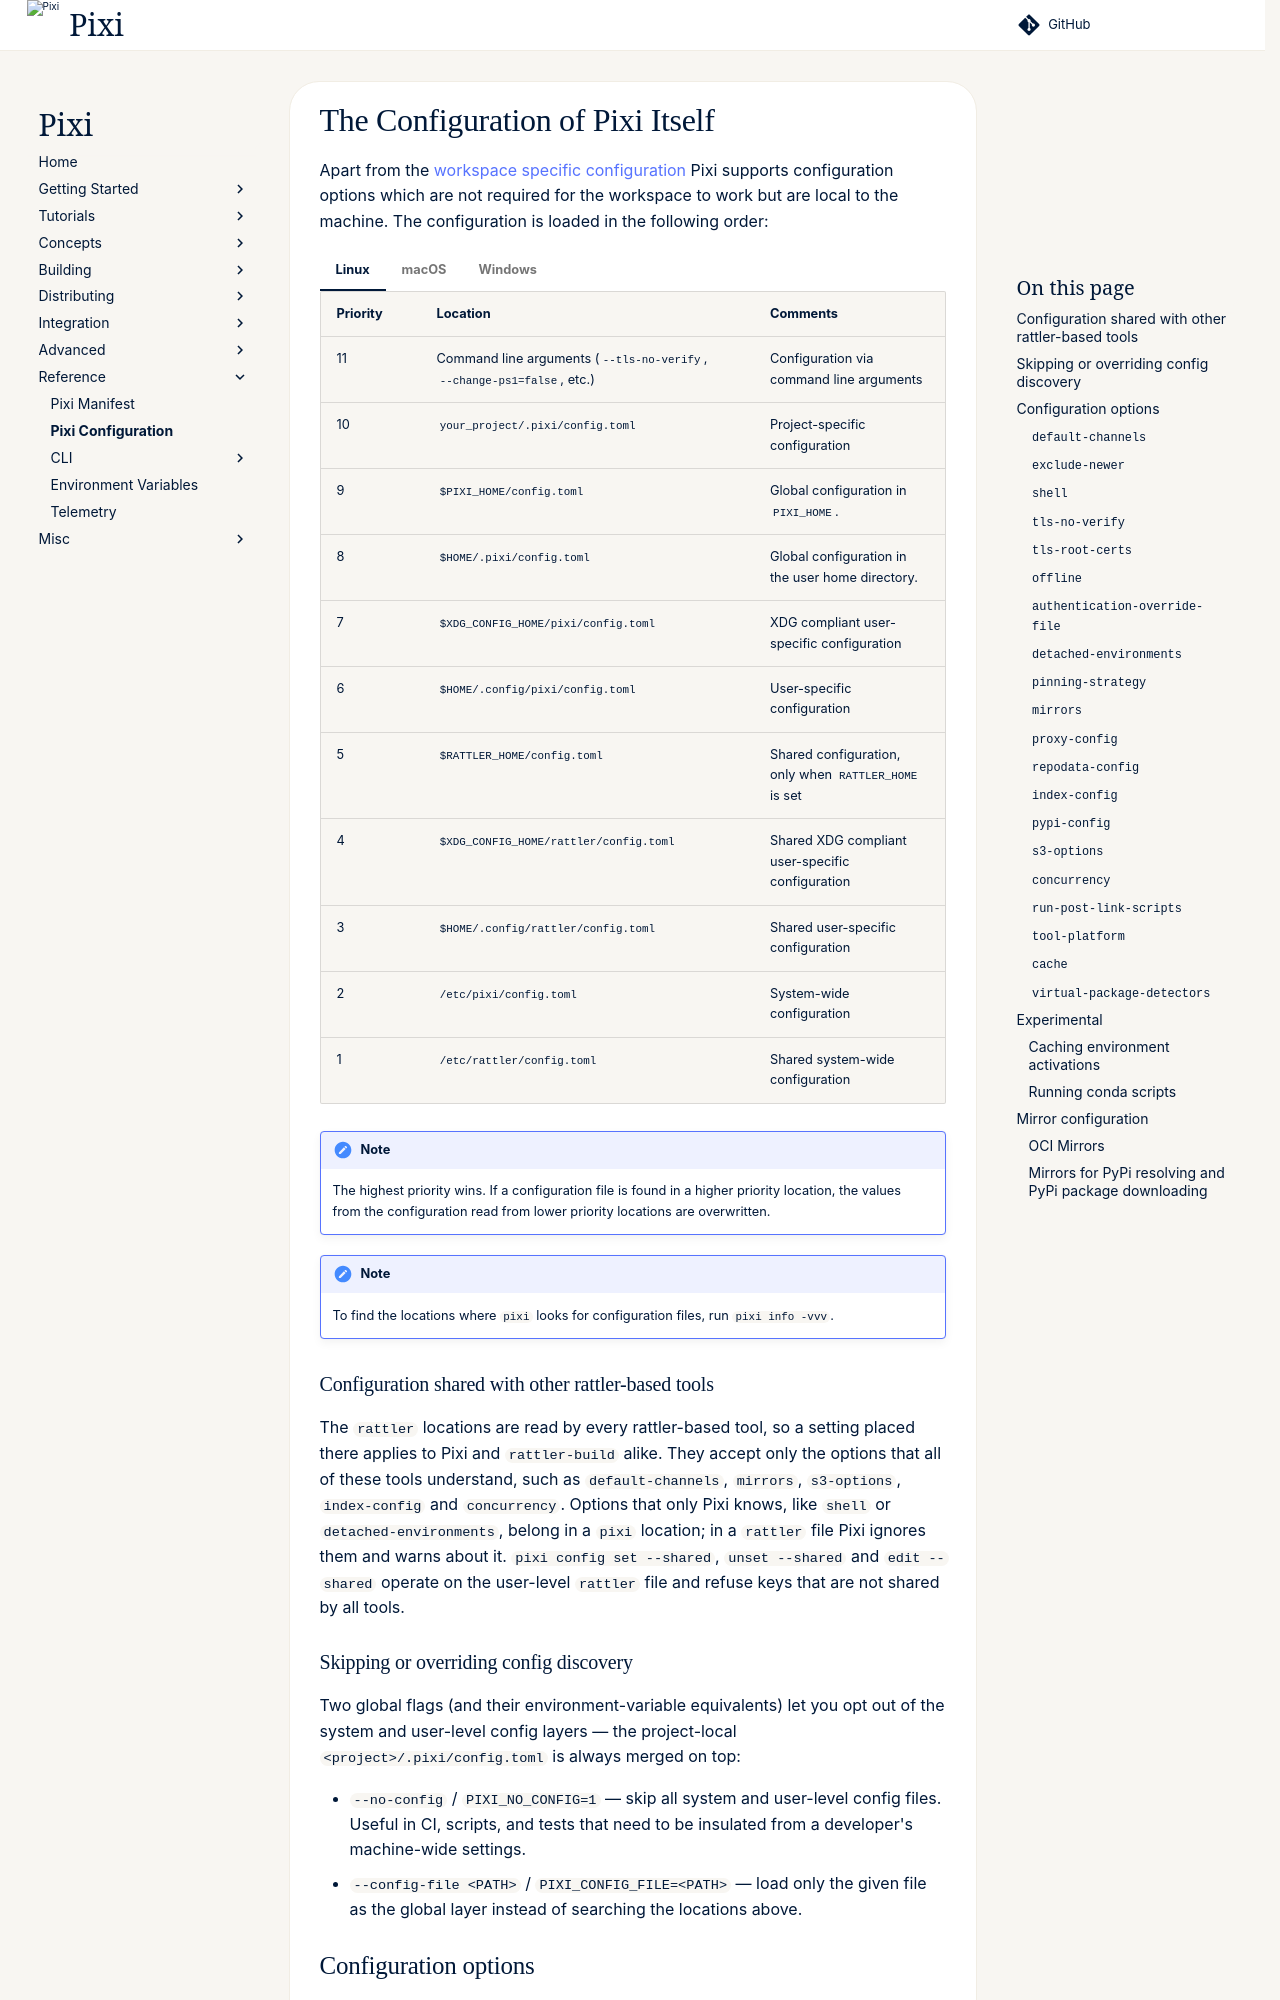

repository: prefix-dev/pixi · page: v0.85.0/reference/pixi_configuration/index.html · generator: sphinx

# The Configuration of Pixi Itself

Apart from the [workspace specific configuration](../reference/pixi_manifest.md) Pixi supports configuration options which
are not required for the workspace to work but are local to the machine.
The configuration is loaded in the following order:

=== "Linux"

    | **Priority** | **Location**                                                           | **Comments**                                          |
    |--------------|------------------------------------------------------------------------|-------------------------------------------------------|
    | 11           | Command line arguments (`--tls-no-verify`, `--change-ps1=false`, etc.) | Configuration via command line arguments              |
    | 10           | `your_project/.pixi/config.toml`                                       | Project-specific configuration                        |
    | 9            | `$PIXI_HOME/config.toml`                                               | Global configuration in `PIXI_HOME`.                  |
    | 8            | `$HOME/.pixi/config.toml`                                              | Global configuration in the user home directory.      |
    | 7            | `$XDG_CONFIG_HOME/pixi/config.toml`                                    | XDG compliant user-specific configuration             |
    | 6            | `$HOME/.config/pixi/config.toml`                                       | User-specific configuration                           |
    | 5            | `$RATTLER_HOME/config.toml`                                            | Shared configuration, only when `RATTLER_HOME` is set |
    | 4            | `$XDG_CONFIG_HOME/rattler/config.toml`                                 | Shared XDG compliant user-specific configuration      |
    | 3            | `$HOME/.config/rattler/config.toml`                                    | Shared user-specific configuration                    |
    | 2            | `/etc/pixi/config.toml`                                                | System-wide configuration                             |
    | 1            | `/etc/rattler/config.toml`                                             | Shared system-wide configuration                      |

=== "macOS"
